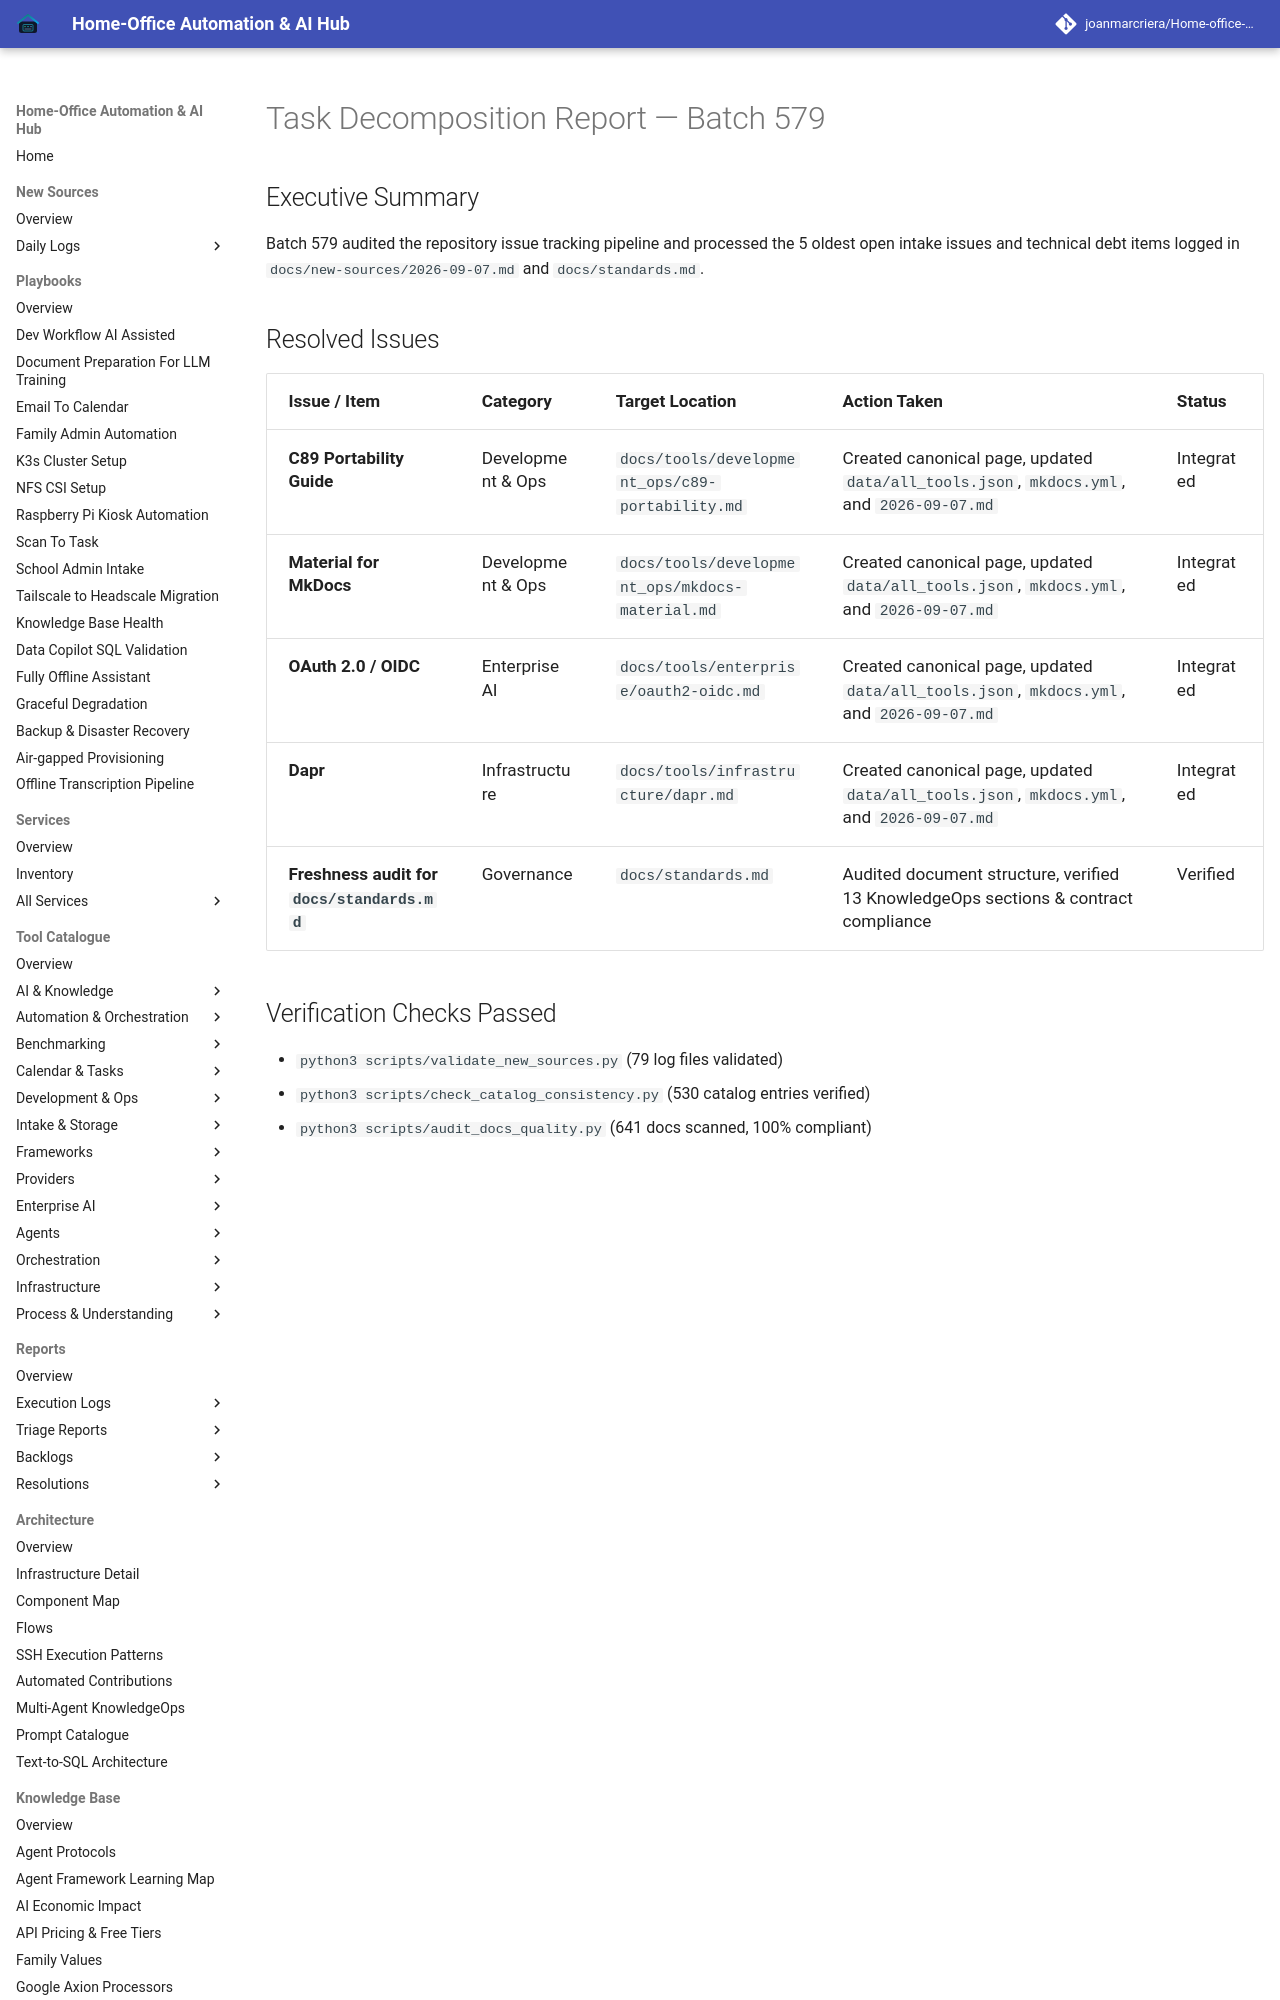

repository: joanmarcriera/Home-office-automations · page: reports/task-decomposition-batch-579/index.html · generator: mkdocs

# Task Decomposition Report — Batch 579

## Executive Summary
Batch 579 audited the repository issue tracking pipeline and processed the 5 oldest open intake issues and technical debt items logged in `docs/new-sources/2026-09-07.md` and `docs/standards.md`.
